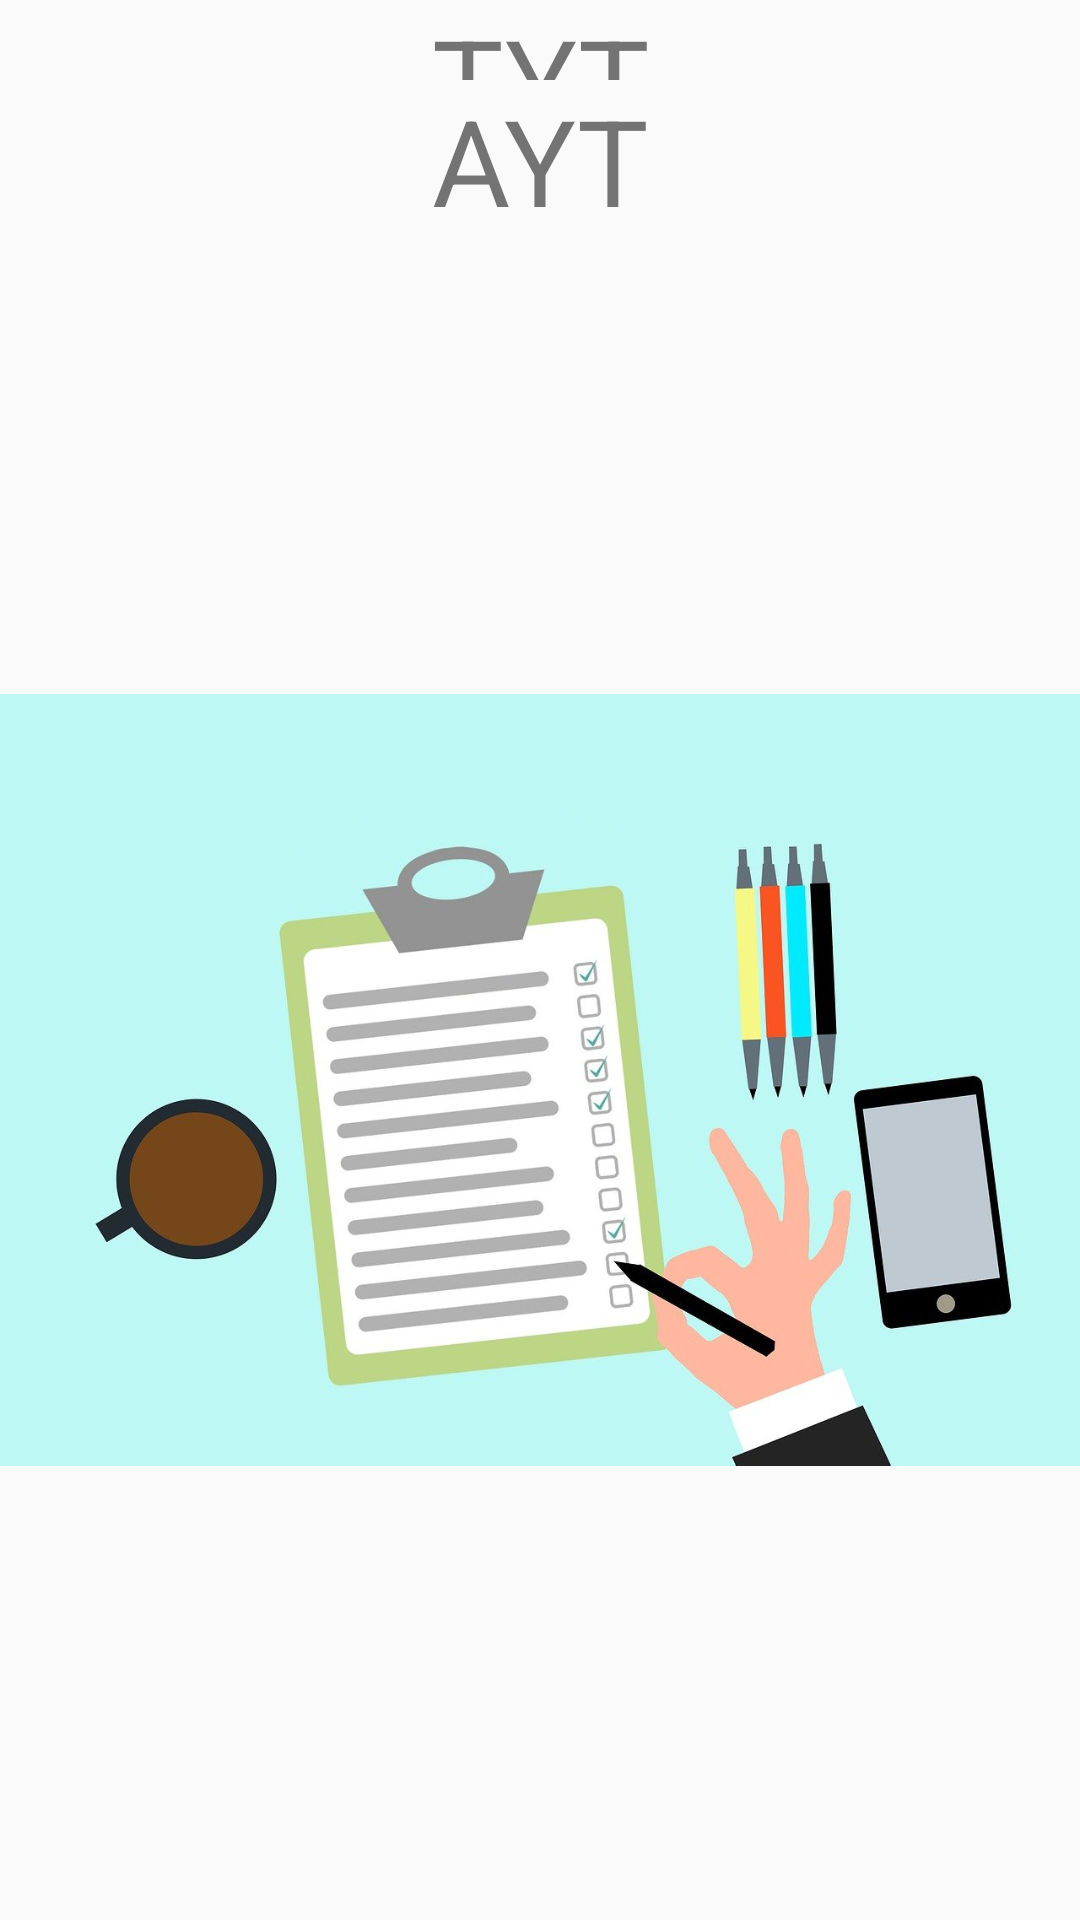

Android layout source for this screen:
<!-- AndroidManifest.xml: application theme Theme.MyApp -->
<!-- res/layout/mainlessonfollow_fragment.xml -->
<?xml version="1.0" encoding="utf-8"?>
<LinearLayout xmlns:android="http://schemas.android.com/apk/res/android"
    xmlns:app="http://schemas.android.com/apk/res-auto"
    xmlns:tools="http://schemas.android.com/tools"
    android:layout_width="match_parent"
    android:orientation="vertical"
    android:gravity="center"
    android:layout_height="match_parent">
<LinearLayout
    android:layout_width="match_parent"
    android:id="@+id/fragmentPlaceLesson"
    android:layout_height="match_parent"
    android:orientation="vertical">

    <LinearLayout
        android:id="@+id/linearLayoutTYT"
        android:layout_width="match_parent"
        android:layout_height="wrap_content"
        android:layout_weight="1"
        android:orientation="vertical">

        <TextView
            android:layout_width="match_parent"
            android:layout_height="wrap_content"
            android:text="TYT"
            android:textAlignment="center"
            android:textSize="40sp" />

        <ImageView
            android:id="@+id/imageView2"
            android:layout_width="match_parent"
            android:layout_height="match_parent"
            android:layout_weight="1"
            app:srcCompat="@drawable/tytexam" />


    </LinearLayout>



    <LinearLayout
        android:layout_width="match_parent"
        android:layout_height="wrap_content"
        android:layout_weight="1"
        android:orientation="vertical"
        android:id="@+id/linearLayoutAYT">

        <TextView
            android:layout_width="match_parent"
            android:layout_height="wrap_content"
            android:text="AYT"
            android:textAlignment="center"
            android:textSize="40sp" />

        <ImageView
            android:id="@+id/imageView3"
            android:layout_width="wrap_content"
            android:layout_height="wrap_content"
            android:layout_weight="1"
            app:srcCompat="@drawable/aytexam" />


    </LinearLayout>
















</LinearLayout>
</LinearLayout>
<!-- resources referenced by this layout -->
<resources>
  <!-- drawable aytexam: jpg bitmap (drawable, 64072 bytes) -->
  <style name="Theme.MyApp" parent="Theme.AppCompat.DayNight.NoActionBar">
          
  
          <item name="android:colorSecondary">#00FF55</item>
          
  
          
      </style>
</resources>
